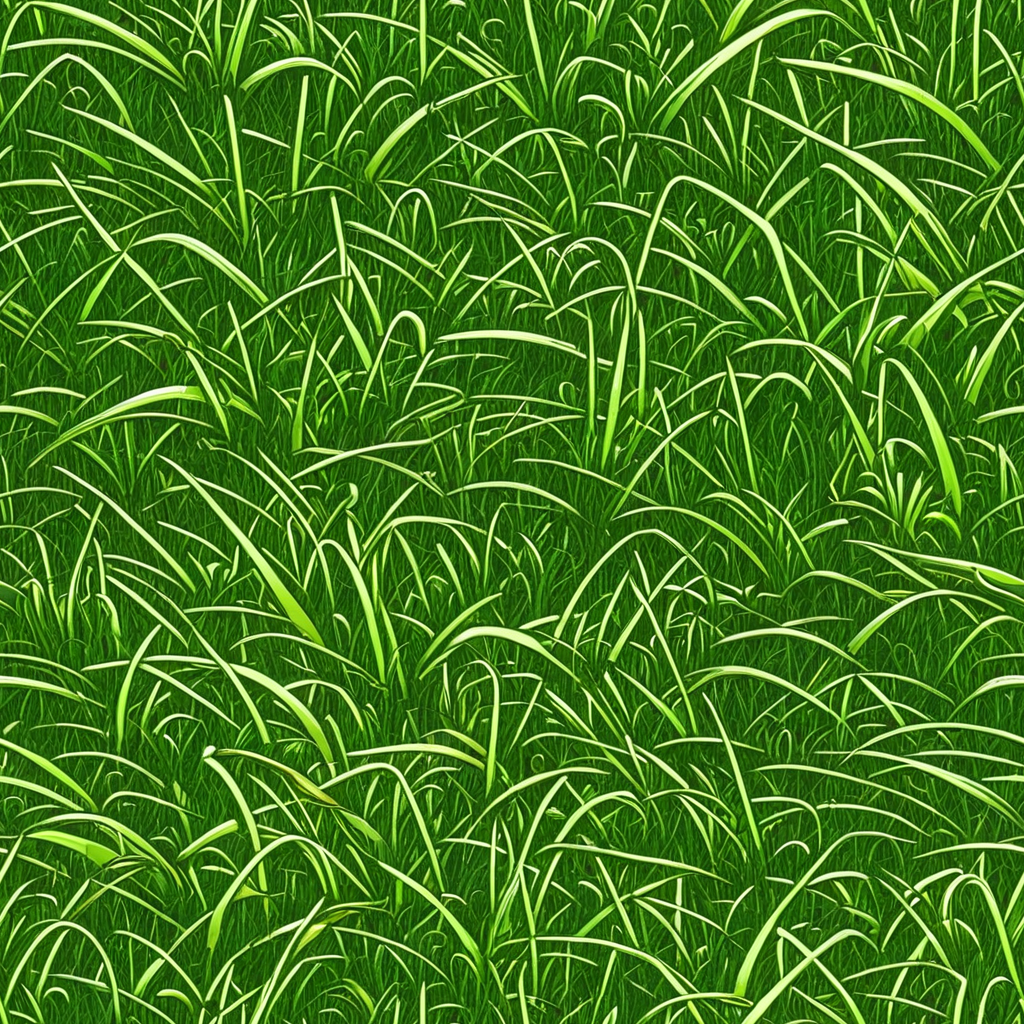
Generation parameters embedded in this image by ComfyUI (PNG 'prompt' text chunk: the API-format workflow graph, JSON):
{"5":{"inputs":{"seed":553751447276509,"steps":30,"cfg":8.0,"sampler_name":"dpmpp_2m_sde","scheduler":"karras","denoise":1.0,"model":["6",0],"positive":["29",0],"negative":["30",0],"latent_image":["32",0]},"class_type":"KSampler","_meta":{"title":"KSampler"}},"6":{"inputs":{"tiling":"enable","copy_model":"Modify in place","model":["31",0]},"class_type":"SeamlessTile","_meta":{"title":"Seamless Tile"}},"7":{"inputs":{"tiling":"enable","samples":["5",0],"vae":["31",2]},"class_type":"CircularVAEDecode","_meta":{"title":"Circular VAE Decode (tile)"}},"8":{"inputs":{"filename_prefix":"ComfyUI","images":["7",0]},"class_type":"SaveImage","_meta":{"title":"Save Image"}},"24":{"inputs":{"samples":["5",0],"vae":["31",2]},"class_type":"VAEDecode","_meta":{"title":"VAE Decode"}},"29":{"inputs":{"text":"cartoon, grass, lawn","clip":["31",1]},"class_type":"CLIPTextEncode","_meta":{"title":"CLIP Text Encode (Prompt)"}},"30":{"inputs":{"text":"","clip":["31",1]},"class_type":"CLIPTextEncode","_meta":{"title":"CLIP Text Encode (Prompt)"}},"31":{"inputs":{"ckpt_name":"juggernautXL_ragnarokBy.safetensors"},"class_type":"CheckpointLoaderSimple","_meta":{"title":"Load Checkpoint"}},"32":{"inputs":{"width":1024,"height":1024,"batch_size":1},"class_type":"EmptyLatentImage","_meta":{"title":"Empty Latent Image"}}}